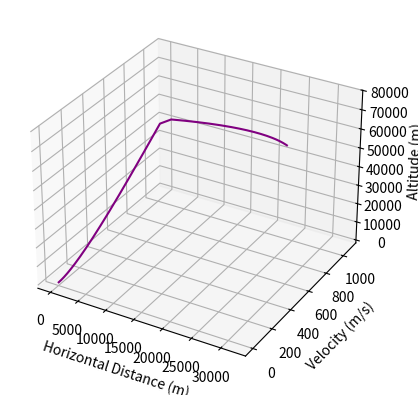

Python code for this plot:
import numpy as np
import matplotlib.pyplot as plt
from mpl_toolkits.mplot3d import Axes3D

# Time settings
dt = 1
totaltime = 175

# Parameters
initial_mass = 13250    # kg
final_mass = 5427     # kg
cd = 0.22
crossectionalarea = 0.22 # m²
burn_rate = 70           # kg/s
initial_velocity = 0
thrust = 169006.41       # N
gravity = 9.81           # m/s²
initial_height = 0       # m
pitchover_alt = 40000    # m

# Initialization
mass = initial_mass
velocity = initial_velocity
height = initial_height
horizontal_distance = 0
pitch_angle = 90
pitchover_started = False

# Lists for plotting
mass_list = []
velocity_list = []
height_list = []
horizontal_list = []

# Simulation loop
for t in range(1,175):

    if height >= pitchover_alt and not pitchover_started:
        pitchover_started = True
        print("Pitchover started at", height, "meters")

    if pitchover_started:
        pitch_angle = 0.0000005
        pitch_angle = max(pitch_angle, 50)

    mass = initial_mass-burn_rate* dt*t
    a = (thrust - (mass * gravity)) / mass

    new_velocity = velocity + a * dt
    velocity = new_velocity

    vertical_velocity = velocity * np.sin(np.radians(pitch_angle))
    horizontal_velocity = velocity * np.cos(np.radians(pitch_angle))

    height += vertical_velocity * dt
    horizontal_distance += horizontal_velocity * dt

    # Store data
    mass_list.append(mass)
    velocity_list.append(velocity)
    height_list.append(height)
    horizontal_list.append(horizontal_distance)

    if mass <= final_mass:
        thrust = 0

# Plotting 3
fig = plt.figure()
ax = fig.add_subplot(111, projection='3d')
ax.plot(horizontal_list, velocity_list, height_list, color='purple')

ax.set_xlabel('Horizontal Distance (m)')
ax.set_ylabel('Velocity (m/s)')
ax.set_zlabel ('Altitude (m)')
plt.show()
